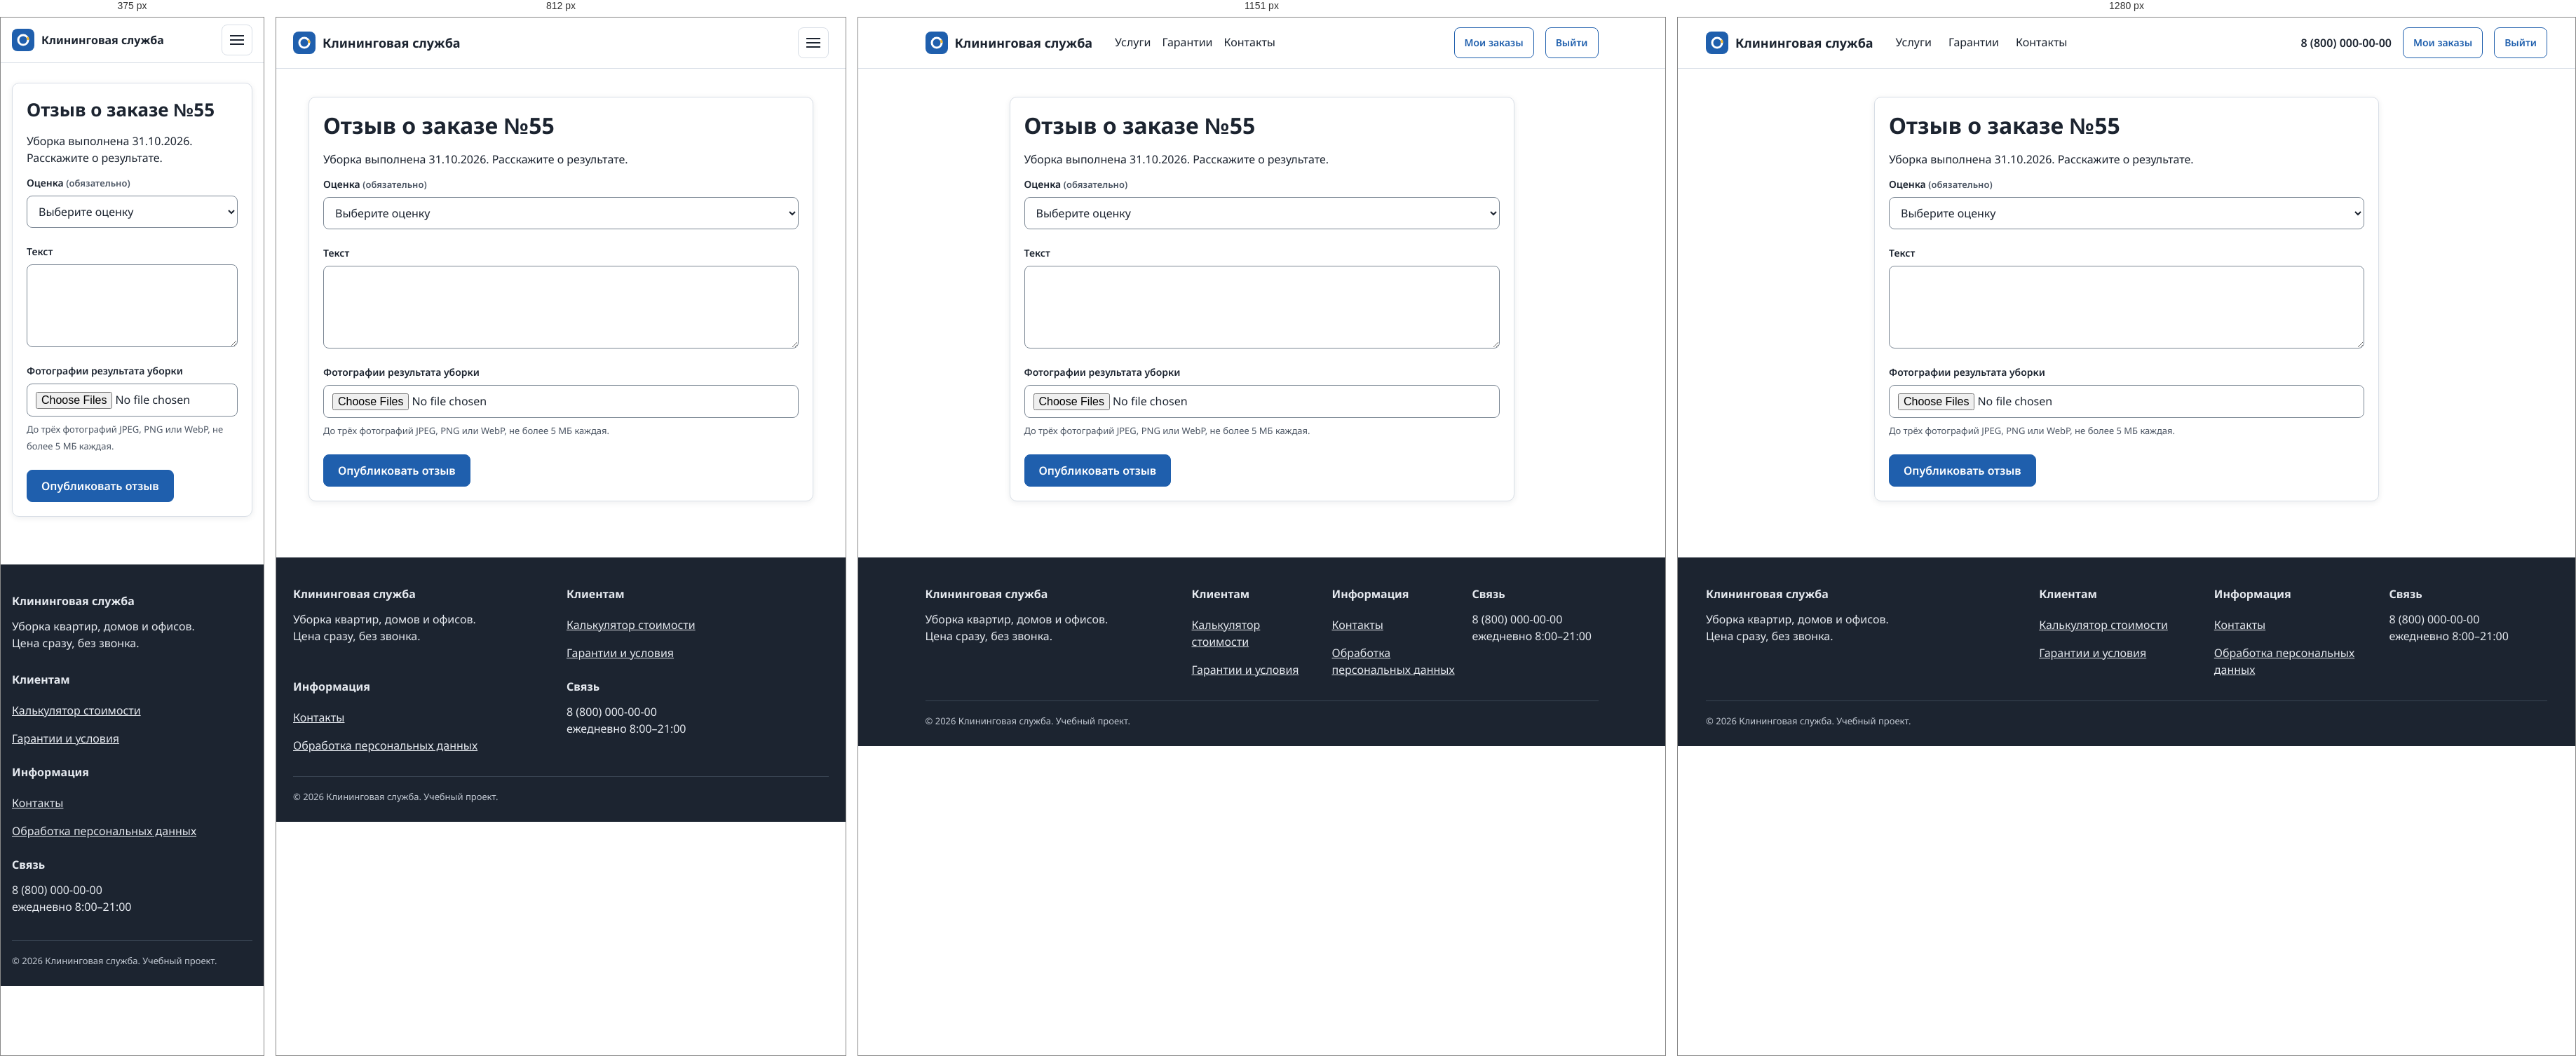
Rendered at 375 px, 812 px, 1151 px and 1280 px, left to right.

<!-- file: review.html -->
<!doctype html>
<html lang="ru">
<head>
  <meta charset="utf-8">
  <meta name="viewport" content="width=device-width, initial-scale=1">
  <meta name="description" content="Клининговая служба: уборка квартир, домов и офисов. Расчёт стоимости и оформление заказа онлайн.">
  <title>Отзыв о заказе №55 | Клининговая служба</title>
  <link rel="icon" href="/static/images/mark.svg" type="image/svg+xml">
  <link rel="stylesheet" href="/static/css/site.css">
  <script src="/static/js/site.js" defer></script>
</head>
<body>
<a class="skip-link" href="#main">К содержимому</a>
<header class="header"><div class="container">
  <a class="logo" href="/"><img src="/static/images/mark.svg" width="32" height="32" alt=""><span>Клининговая служба</span></a>
  <nav class="nav" id="main-nav" aria-label="Основная навигация"><a href="/services/">Услуги</a><a href="/guarantee/">Гарантии</a><a href="/contacts/">Контакты</a><a class="mobile-account" href="/account/orders/">Личный кабинет</a><form class="mobile-account" action="/accounts/logout/" method="post"><input type="hidden" name="csrfmiddlewaretoken" value="REDACTED"><button class="btn secondary" type="submit">Выйти</button></form></nav>
  <div class="right"><span class="phone">8 (800) 000-00-00</span><a class="btn secondary small" href="/account/orders/">Мои заказы</a><form action="/accounts/logout/" method="post" class="logout-form"><input type="hidden" name="csrfmiddlewaretoken" value="REDACTED"><button class="btn secondary small" type="submit">Выйти</button></form><button class="burger" type="button" aria-label="Открыть меню" aria-expanded="false" aria-controls="main-nav"><span aria-hidden="true"></span></button></div>
</div></header>

<main id="main" tabindex="-1"><div class="container"><section class="section"><div class="card form-card"><h1>Отзыв о заказе №55</h1><p>Уборка выполнена 31.10.2026. Расскажите о результате.</p><form method="post" enctype="multipart/form-data" data-validate><input type="hidden" name="csrfmiddlewaretoken" value="REDACTED">
<div class="field"><label for="id_rating">Оценка <span class="small">(обязательно)</span></label><select name="rating" required id="id_rating">
  <option value="" selected>Выберите оценку</option>

  <option value="1">1 из 5</option>

  <option value="2">2 из 5</option>

  <option value="3">3 из 5</option>

  <option value="4">4 из 5</option>

  <option value="5">5 из 5</option>

</select><span class="hint error client-error" id="id_rating_client_error"></span></div><div class="field"><label for="id_text">Текст</label><textarea name="text" cols="40" rows="4" maxlength="2000" id="id_text">
</textarea><span class="hint error client-error" id="id_text_client_error"></span></div><div class="field"><label for="id_photos">Фотографии результата уборки</label><input type="file" name="photos" accept="image/jpeg,image/png,image/webp" multiple aria-describedby="id_photos_helptext" id="id_photos"><div class="helptext" id="id_photos_helptext">До трёх фотографий JPEG, PNG или WebP, не более 5 МБ каждая.</div><span class="hint error client-error" id="id_photos_client_error"></span></div>
<button class="btn" type="submit">Опубликовать отзыв</button></form></div></section></div></main>
<footer class="footer"><div class="container"><div class="cols">
  <div><p class="footer-title">Клининговая служба</p><p>Уборка квартир, домов и офисов.<br>Цена сразу, без звонка.</p></div>
  <div><p class="footer-title">Клиентам</p><a href="/">Калькулятор стоимости</a><br><a href="/guarantee/">Гарантии и условия</a></div><div><p class="footer-title">Информация</p><a href="/contacts/">Контакты</a><br><a href="/privacy/">Обработка персональных данных</a></div>
  <div><p class="footer-title">Связь</p><p>8 (800) 000-00-00<br>ежедневно 8:00–21:00</p></div>
</div><div class="legal">© 2026 Клининговая служба. Учебный проект.</div></div></footer>
</body></html>


/* @media block from site.css */
@media (max-width: 1279px) { :root { --gutter: 20px; --pad: 32px; } .container { max-width: 1024px; } .nav { gap: 16px; } .phone { display: none; } }

/* @media block from site.css */
@media (max-width: 1023px) {
  :root { --gutter: 16px; --pad: 24px; }
  .nav, .header .right .btn.secondary { display: none; } .burger { display: inline-flex; }
  .header .container { justify-content: space-between; }
  .grid { grid-template-columns: repeat(8, 1fr); }
  .c3, .c4, .c5, .c6, .c7, .c8, .c9, .c12 { grid-column: span 8; }
  .cards, .cards.c4x { grid-template-columns: repeat(2, 1fr); }
  .summary { position: static; }
  .footer .cols { grid-template-columns: 1fr 1fr; }
  .filters { display: none; } .filters-btn { display: inline-flex; }
  .week { grid-template-columns: 90px repeat(7, minmax(80px, 1fr)); overflow-x: auto; }
}

/* @media block from site.css */
@media (max-width: 600px) {
  :root { --pad: 16px; }
  h1 { font-size: 26px; line-height: 34px; } h2 { font-size: 21px; line-height: 28px; } h3 { font-size: 18px; line-height: 24px; }
  .section { padding: 28px 0; }
  .grid { grid-template-columns: repeat(4, 1fr); }
  .c3, .c4, .c5, .c6, .c7, .c8, .c9, .c12 { grid-column: span 4; }
  .cards, .cards.c4x, .cards.two { grid-template-columns: 1fr; }
  .header .container { height: 60px; } .logo span { font-size: 16px; }
  .header .right .btn:not(.burger), .header .right .muted { display: none; }
  .footer .cols { grid-template-columns: 1fr; }
  .slots { grid-template-columns: repeat(3, 1fr); }
  .table thead { display: none; }
  .table, .table tbody, .table tr, .table td { display: block; width: 100%; }
  .table tr { border: 1px solid var(--line); border-radius: var(--radius); margin-bottom: 12px; padding: 8px 4px; }
  .table td { border: 0; padding: 4px 12px; }
  .table td[data-l]::before { content: attr(data-l); display: block; font-size: 12px; color: var(--muted); }
  .week { display: block; } .week .h { display: none; } .week > div { margin-bottom: 6px; min-height: 0; }
  .week > div[data-d]::before { content: attr(data-d); display: block; font-size: 12px; color: var(--muted); }
  .btn.block-m { width: 100%; }
  .seg { display: flex; width: 100%; } .seg span { flex: 1; text-align: center; padding: 10px 6px; font-size: 15px; }
  .paper { padding: 16px; margin: 12px; }
  .bars { gap: 4px; }
}

/* @media block from site.css */
@media(max-width:1023px){.nav.is-open{position:absolute;top:100%;inset-inline:0;z-index:10;background:#fff;padding:16px 24px;box-shadow:0 6px 10px #0001;flex-direction:column;gap:0}.nav a{padding:12px;min-height:44px}.header .container{gap:12px}}

/* @media block from site.css */
@media(max-width:600px){.logo{white-space:normal}.logo img{flex:none}.logo span{max-width:200px}.header .container{min-height:64px;height:auto;padding-block:10px}.btn{min-height:44px}.summary{padding:20px}.ex-row label{font-size:14px}.quantity{width:72px}}

/* @media block from site.css */
@media(max-width:1023px){.catalog-filter .grid>*{grid-column:span 4}}

/* @media block from site.css */
@media(max-width:600px){.catalog-filter .grid>*{grid-column:span 4}.form-card{padding:20px}.field input,.field select,.field textarea{font-size:16px}.table td[data-l]{padding-block:8px}.row .btn{flex-grow:1}}

/* @media block from site.css */
@media(max-width:1023px){.mobile-account{display:flex}}

/* @media block from site.css */
@media(max-width:600px){.details{grid-template-columns:1fr;gap:4px}.details dd{margin-bottom:12px}.kpi{font-size:25px;line-height:34px}}

/* @media block from site.css */
@media(min-width:601px){.seg label span{white-space:nowrap}.seg label{flex:auto}}